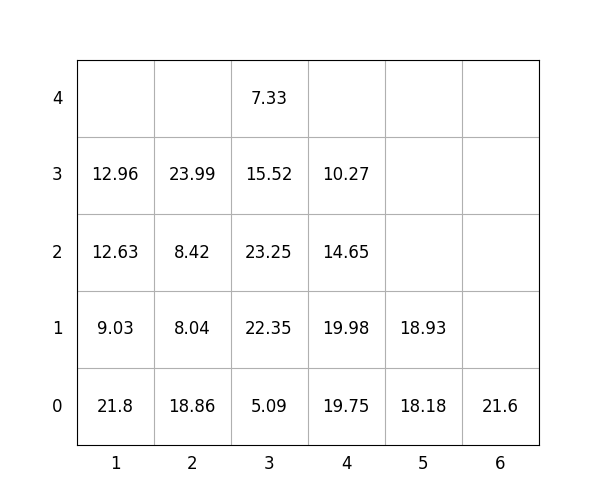

The file beside this chart, header and first rows:
idx, loc_x, loc_y, loc_z, weight, group, score, seq, reloc, size(ft)
1, 4, 0, 0, 19.75, 2, 219.8, 1, 1.0, 20
2, 4, 0, 1, 19.98, 1, 120, 2, 1.0, 20
3, 4, 0, 2, 14.65, 3, 314.6, 3, 1.0, 20
4, 3, 0, 0, 5.09, 0, 5.09, 4, 0, 20
5, 2, 0, 0, 18.86, 0, 18.86, 5, 1.0, 20
6, 1, 0, 0, 21.8, 0, 21.8, 6, 1.0, 20
7, 2, 0, 1, 8.04, 0, 8.04, 7, 1.0, 20
8, 2, 0, 2, 8.42, 1, 108.4, 8, 1.0, 20
9, 4, 0, 3, 10.27, 3, 310.3, 9, 1.0, 20
10, 1, 0, 1, 9.03, 0, 9.03, 10, 1.0, 20
11, 3, 0, 1, 22.35, 0, 22.35, 11, 0, 20
12, 2, 0, 3, 23.99, 1, 124, 12, 1.0, 20
13, 3, 0, 2, 23.25, 1, 123.2, 13, 0, 20
14, 5, 0, 0, 18.18, 2, 218.2, 14, 0, 20
15, 1, 0, 2, 12.63, 1, 112.6, 15, 1.0, 20
16, 3, 0, 3, 15.52, 3, 315.5, 16, 1.0, 20
17, 1, 0, 3, 12.96, 1, 113, 17, 1.0, 20
18, 3, 0, 4, 7.33, 3, 307.3, 18, 1.0, 20
19, 6, 0, 0, 21.6, 3, 321.6, 19, 0, 20
20, 5, 0, 1, 18.93, 2, 218.9, 20, 0, 20
